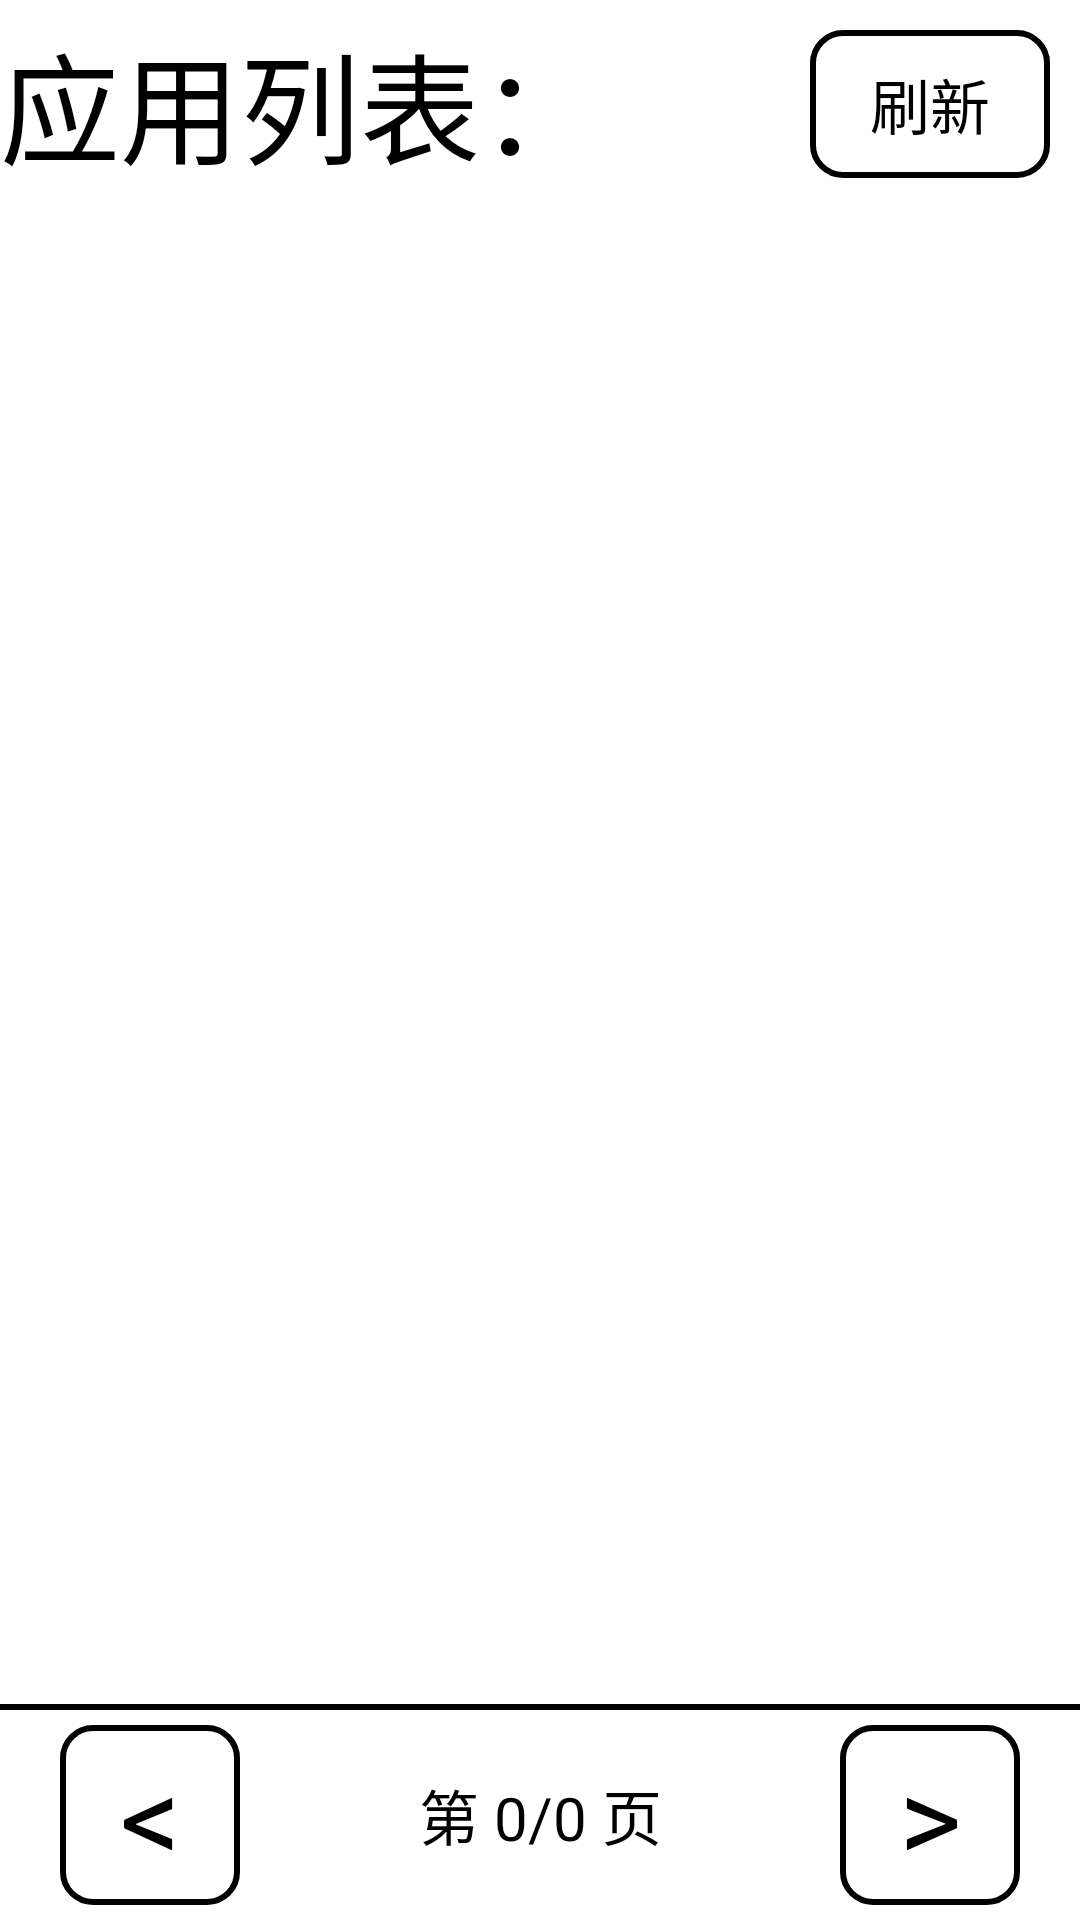

This screen was rendered from an Android layout file. Write that file and the resources it references.
<!-- AndroidManifest.xml: application theme AppTheme -->
<!-- res/layout/page_apps.xml -->
<?xml version="1.0" encoding="utf-8"?>
<LinearLayout xmlns:android="http://schemas.android.com/apk/res/android"
    android:orientation="vertical" android:layout_width="match_parent"
    android:layout_height="match_parent">

    <LinearLayout
        android:layout_width="match_parent"
        android:layout_height="wrap_content"
        android:gravity="center"
        android:orientation="horizontal">
    <TextView
        android:text="应用列表："
        android:layout_width="wrap_content"
        android:layout_weight="1"
        android:layout_height="wrap_content"
        android:textColor="#000"
        android:textSize="40sp"
        android:id="@+id/textView" />

        <Button
            android:layout_width="wrap_content"
            android:layout_height="wrap_content"
            android:background="@drawable/button"
            android:textSize="20sp"
            android:onClick="onReloadApp"
            android:padding="10dp"
            android:layout_margin="10sp"
            android:text="  刷新  "/>

    </LinearLayout>

    <GridView
        android:layout_width="match_parent"
        android:layout_height="wrap_content"
        android:layout_weight="1"
        android:id="@+id/gridView1" />

    <View
        android:layout_width="match_parent"
        android:layout_height="2dp"
        android:background="#000"/>
    <LinearLayout
        android:layout_width="match_parent"
        android:orientation="horizontal"
        android:gravity="center"
        android:paddingLeft="20dp"
        android:paddingRight="20dp"
        android:layout_height="70dp">

        <Button
            android:layout_width="60dp"
            android:layout_height="60dp"
            android:onClick="onAppPageUp"
            android:text="&lt;"
            android:textSize="40sp"
            android:background="@drawable/button"/>

        <TextView
            android:layout_weight="1"
            android:layout_width="wrap_content"
            android:layout_height="wrap_content"
            android:textColor="#000"
            android:id="@+id/txtAppPageInfo"
            android:textSize="20sp"
            android:gravity="center"
            android:text="第 0/0 页"/>

        <Button
            android:layout_width="60dp"
            android:layout_height="60dp"
            android:onClick="onAppPageDn"
            android:text="&gt;"
            android:textSize="40sp"
            android:background="@drawable/button"/>
    </LinearLayout>
</LinearLayout>
<!-- resources referenced by this layout -->
<resources>
  <!-- drawable button (drawable) -->
  <?xml version="1.0" encoding="utf-8"?>
  <selector xmlns:android="http://schemas.android.com/apk/res/android">
      <item android:state_pressed="true">
          <shape android:shape="rectangle">
              <stroke android:color="#000" android:width="2dp"/>
              <solid android:color="#ddd"/>
              <corners android:radius="10dp"/>
          </shape>
      </item>
      <item >
          <shape android:shape="rectangle">
              <solid android:color="#fff"/>
              <stroke android:color="#000" android:width="2dp"/>
              <corners android:radius="10dp"/>
          </shape>
      </item>
  </selector>
  <style name="AppTheme" parent="android:Theme.Light.NoTitleBar">
  
      </style>
</resources>
